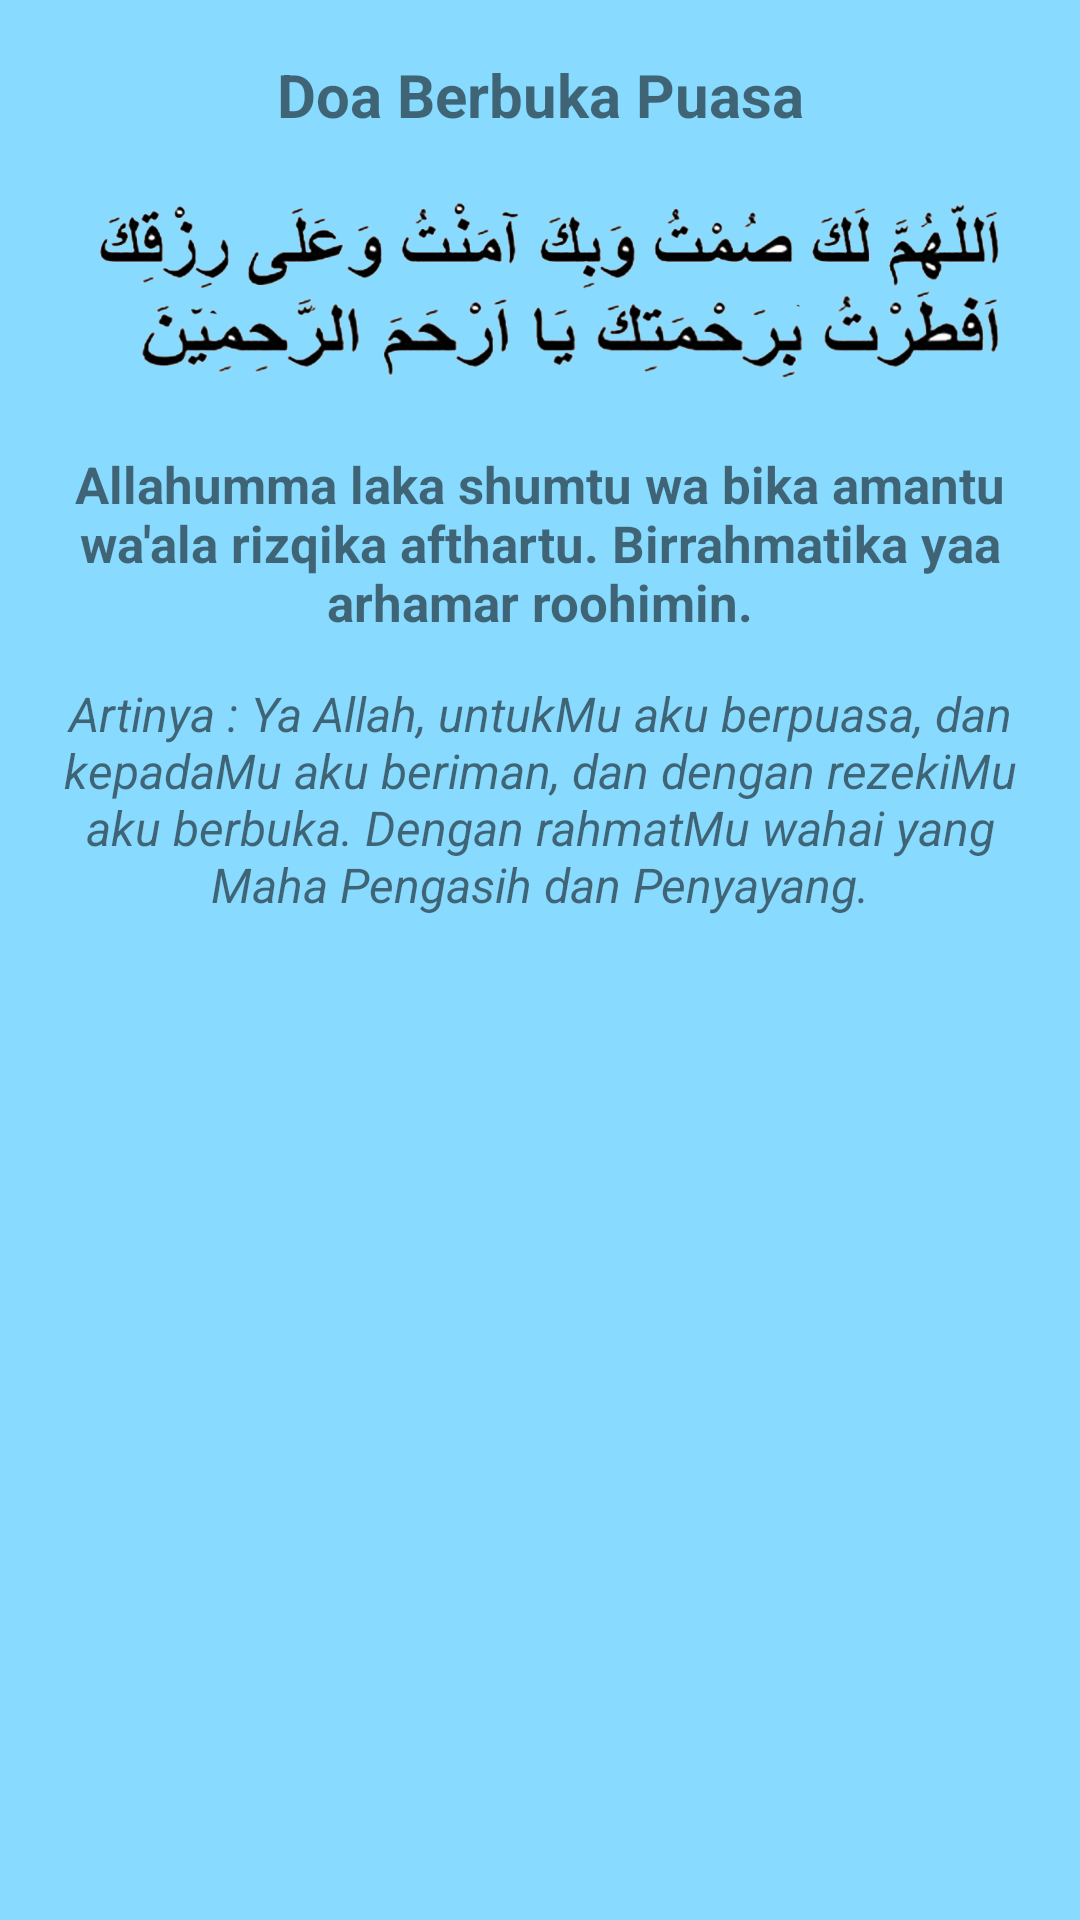

Produce the Android XML layout that renders to this screen, including the resource entries it uses.
<!-- AndroidManifest.xml: application theme AppTheme -->
<!-- res/layout/activity_buka_puasa.xml -->
<?xml version="1.0" encoding="utf-8"?>
<android.support.constraint.ConstraintLayout xmlns:android="http://schemas.android.com/apk/res/android"
    xmlns:app="http://schemas.android.com/apk/res-auto"
    xmlns:tools="http://schemas.android.com/tools"
    android:layout_width="match_parent"
    android:layout_height="match_parent"
    android:padding="18dp"
    android:background="@drawable/bg_niatpuasa"
    tools:context="tech.toughput.mobiledzikir.BukaPuasaActivity">


    <LinearLayout
        android:layout_width="match_parent"
        android:layout_height="wrap_content"
        android:orientation="vertical">

        <TextView
            android:layout_width="match_parent"
            android:layout_height="wrap_content"
            android:layout_marginBottom="5dp"
            android:text="Doa Berbuka Puasa"
            android:textAlignment="center"
            android:textStyle="bold"
            android:textSize="20sp"/>

        <ImageView
            android:layout_width="match_parent"
            android:layout_height="100dp"
            android:src="@drawable/niat_puasa"/>
        <TextView
            android:layout_width="match_parent"
            android:layout_height="wrap_content"
            android:textStyle="bold"
            android:textSize="17sp"
            android:fontFamily="sans-serif"
            android:text="Allahumma laka shumtu wa bika amantu wa'ala rizqika afthartu. Birrahmatika yaa arhamar roohimin."
            android:textAlignment="center"/>

        <TextView
            android:layout_width="match_parent"
            android:layout_height="wrap_content"
            android:layout_marginTop="15dp"
            android:textStyle="italic"
            android:textSize="16sp"
            android:fontFamily="sans-serif"
            android:text="Artinya : Ya Allah, untukMu aku berpuasa, dan kepadaMu aku beriman, dan dengan rezekiMu aku berbuka. Dengan rahmatMu wahai yang Maha Pengasih dan Penyayang."
            android:textAlignment="center"/>

    </LinearLayout>

</android.support.constraint.ConstraintLayout>
<!-- resources referenced by this layout -->
<resources>
  <!-- drawable bg_niatpuasa (drawable) -->
  <?xml version="1.0" encoding="utf-8"?>
  <shape xmlns:android="http://schemas.android.com/apk/res/android">
      <solid
          android:color="#88DAFF"/>
  </shape>
  <!-- drawable niat_puasa: png bitmap (drawable, 72454 bytes) -->
  <style name="AppTheme" parent="Theme.AppCompat.Light.NoActionBar">
          
          <item name="colorPrimary">@color/colorPrimary</item>
          <item name="colorPrimaryDark">@color/colorPrimaryDark</item>
          <item name="colorAccent">@color/colorAccent</item>
      </style>
  <color name="colorPrimary">#3F51B5</color>
  <color name="colorPrimaryDark">#303F9F</color>
  <color name="colorAccent">#00C2FF</color>
</resources>
